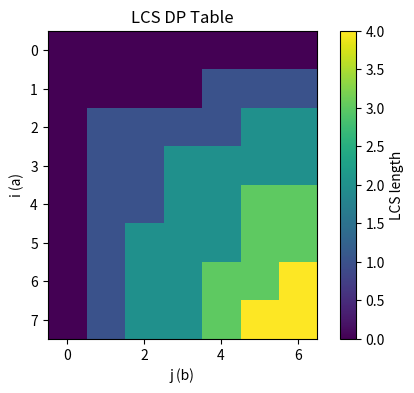

Source code (Python):
import numpy as np
import matplotlib.pyplot as plt
a='ABCBDAB'; b='BDCABA'
n,m=len(a),len(b)
dp=np.zeros((n+1,m+1),dtype=int)
for i in range(1,n+1):
    for j in range(1,m+1):
        if a[i-1]==b[j-1]: dp[i,j]=dp[i-1,j-1]+1
        else: dp[i,j]=max(dp[i-1,j],dp[i,j-1])
plt.figure(figsize=(6,4))
plt.imshow(dp, interpolation='nearest')
plt.title('LCS DP Table')
plt.xlabel('j (b)'); plt.ylabel('i (a)')
plt.colorbar(label='LCS length')
plt.show()
